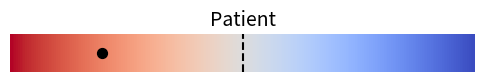

The matplotlib source for this figure: (Note: this script raises an exception after producing the figure.)
import numpy as np
import matplotlib.pyplot as plt

gradient = np.linspace(0, 1, 256)
gradient = np.vstack((gradient, gradient))

fig, ax = plt.subplots(figsize=(6, 0.5))
ax.set_title("Patient", fontsize=14)
ax.imshow(gradient, aspect="auto", cmap="coolwarm_r")
ax.set_axis_off()
ax.axvline(256 / 2, ls="--", c="k")
ax.scatter(50, 0.5, c="k", s=50)

fig.savefig("figures/example.pdf", bbox_inches="tight")
